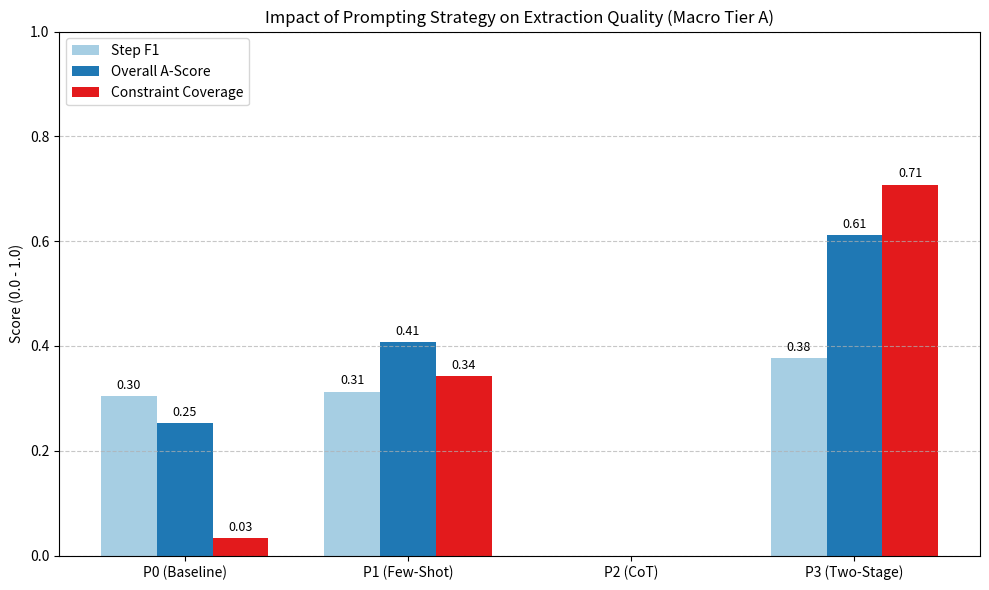

Write Python code to recreate this figure.
import matplotlib.pyplot as plt
import numpy as np


def main():
    # Hard-coded metrics from macro-tier-a-comparison-prompting.md
    strategies = [
        "P0 (Baseline)",
        "P1 (Few-Shot)",
        "P2 (CoT)",
        "P3 (Two-Stage)",
    ]
    step_f1 = [0.305, 0.313, 0.0, 0.377]
    a_score = [0.253, 0.407, 0.0, 0.611]
    constraint_cov = [0.033, 0.342, 0.0, 0.708]

    x = np.arange(len(strategies))
    width = 0.25

    fig, ax = plt.subplots(figsize=(10, 6))
    rects1 = ax.bar(x - width, step_f1, width, label="Step F1", color="#a6cee3")
    rects2 = ax.bar(x, a_score, width, label="Overall A-Score", color="#1f78b4")
    rects3 = ax.bar(x + width, constraint_cov, width, label="Constraint Coverage", color="#e31a1c")

    ax.set_ylabel("Score (0.0 - 1.0)")
    ax.set_title("Impact of Prompting Strategy on Extraction Quality (Macro Tier A)")
    ax.set_xticks(x)
    ax.set_xticklabels(strategies)
    ax.legend(loc="upper left")
    ax.set_ylim(0, 1.0)
    ax.grid(axis="y", linestyle="--", alpha=0.7)

    def autolabel(rects):
        for rect in rects:
            height = rect.get_height()
            if height > 0:
                ax.annotate(
                    f"{height:.2f}",
                    xy=(rect.get_x() + rect.get_width() / 2, height),
                    xytext=(0, 3),
                    textcoords="offset points",
                    ha="center",
                    va="bottom",
                    fontsize=9,
                )

    autolabel(rects1)
    autolabel(rects2)
    autolabel(rects3)

    plt.tight_layout()
    plt.savefig("prompting_comparison_chart.png", dpi=300)
    print("Chart saved as prompting_comparison_chart.png")


if __name__ == "__main__":
    main()
